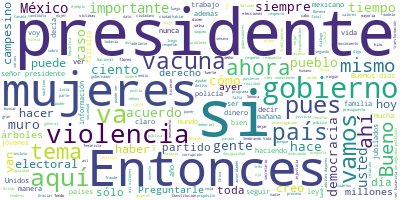

The table this chart was drawn from, first rows:
Participante, Texto, Sentimiento, Palabras, Dia, Mes, Anio
PRESIDENTE ANDRES MANUEL LOPEZ OBRADOR, Buenos días., 0.0, 2, 10, 03, 2021
PRESIDENTE ANDRES MANUEL LOPEZ OBRADOR, Vamos a contestar preguntas, no hay nada…, 0.0, 10, 10, 03, 2021
PREGUNTA, Muy buenos días, presidente. Ramón Flore…, 0.0, 10, 10, 03, 2021
PREGUNTA, Señor presidente, hace unos días se pusi…, 0.0, 80, 10, 03, 2021
PREGUNTA, Mi pregunta, señor presidente, es: ¿de q…, 0.0, 42, 10, 03, 2021
PRESIDENTE ANDRES MANUEL LOPEZ OBRADOR, Bueno, lo tendría que ver Zoé Robledo, e…, 0.0, 27, 10, 03, 2021
PREGUNTA, Sobre el mismo tema, presidente, nosotro…, 0.0, 110, 10, 03, 2021
PREGUNTA, Presidente, ¿la secretaria del Trabajo p…, 0.0, 25, 10, 03, 2021
PRESIDENTE ANDRES MANUEL LOPEZ OBRADOR, Sí, claro, es una injusticia y, si es ci…, 0.0, 12, 10, 03, 2021
PREGUNTA, Aquí traigo la demanda que hicieron al p…, 0.0, 44, 10, 03, 2021
PRESIDENTE ANDRES MANUEL LOPEZ OBRADOR, Sí, lo vemos también. Con Jesús nos das …, 0.0, 21, 10, 03, 2021
PRESIDENTE ANDRES MANUEL LOPEZ OBRADOR, Ahí quiero, nada más dar una información…, 0.0, 45, 10, 03, 2021
PRESIDENTE ANDRES MANUEL LOPEZ OBRADOR, Cuando aprobaron lo del manejo de las pe…, 0.0, 103, 10, 03, 2021
PRESIDENTE ANDRES MANUEL LOPEZ OBRADOR, Entonces, es importante que esto se cono…, 0.0, 60, 10, 03, 2021
PREGUNTA, Mi segundo tema, presidente, no es como …, 0.0, 77, 10, 03, 2021
PREGUNTA, Por ejemplo, le voy poner varios casos: …, 0.0, 101, 10, 03, 2021
PRESIDENTE ANDRES MANUEL LOPEZ OBRADOR, Bueno, hay que analizarlo, hay que verlo…, 0.0, 7, 10, 03, 2021
PRESIDENTE ANDRES MANUEL LOPEZ OBRADOR, Tengo entendido que, en Chapultepec, en …, 0.0, 17, 10, 03, 2021
PRESIDENTE ANDRES MANUEL LOPEZ OBRADOR, Lo de la Estela de Luz, aunque es un mon…, 0.0, 57, 10, 03, 2021
PREGUNTA, ¿Pero sí se podría crear un monumento?, 0.0, 7, 10, 03, 2021
PRESIDENTE ANDRES MANUEL LOPEZ OBRADOR, Sí, hay que ver lo que ya existe porque …, 0.0, 20, 10, 03, 2021
PRESIDENTE ANDRES MANUEL LOPEZ OBRADOR, Y lo más importante es no olvidar, recor…, 0.0, 46, 10, 03, 2021
PRESIDENTE ANDRES MANUEL LOPEZ OBRADOR, En general, que se fortalezcan los valor…, 0.0, 88, 10, 03, 2021
PRESIDENTE ANDRES MANUEL LOPEZ OBRADOR, Entonces, todos tenemos que ayudar a con…, 0.0, 75, 10, 03, 2021
PRESIDENTE ANDRES MANUEL LOPEZ OBRADOR, Acabo de estar en Zacatecas y me present…, 0.0, 92, 10, 03, 2021
PRESIDENTE ANDRES MANUEL LOPEZ OBRADOR, Entonces, eso afectó y la desintegración…, 0.0, 85, 10, 03, 2021
PRESIDENTE ANDRES MANUEL LOPEZ OBRADOR, Entonces, tenemos que moralizar la vida …, 0.0, 58, 10, 03, 2021
PRESIDENTE ANDRES MANUEL LOPEZ OBRADOR, Y nos ayuda mucho, nos pueden ayudar muc…, 0.0, 53, 10, 03, 2021
PREGUNTA, Muy buenos días, señor presidente. Migue…, 0.0, 17, 10, 03, 2021
PREGUNTA, Preguntarle, señor presidente, si ya se …, 0.0, 27, 10, 03, 2021
PREGUNTA, Se hablaba en algunos medios de comunica…, 0.0, 44, 10, 03, 2021
PREGUNTA, Preguntarle también por el estado de sal…, 0.0, 33, 10, 03, 2021
PREGUNTA, ¿Qué nos puede comentar al respecto?, 0.0, 6, 10, 03, 2021
PRESIDENTE ANDRES MANUEL LOPEZ OBRADOR, Bueno, ya hablamos ayer sobre este tema.…, 0.0, 37, 10, 03, 2021
PRESIDENTE ANDRES MANUEL LOPEZ OBRADOR, Mi opinión es que no se persiga a nadie,…, 0.0, 50, 10, 03, 2021
PRESIDENTE ANDRES MANUEL LOPEZ OBRADOR, Además, es un contrasentido. Yo creo que…, 0.0, 33, 10, 03, 2021
PRESIDENTE ANDRES MANUEL LOPEZ OBRADOR, Entonces, como que hace falta más anális…, 0.0, 43, 10, 03, 2021
PRESIDENTE ANDRES MANUEL LOPEZ OBRADOR, Todo esto también debe verse con la pers…, 0.0, 74, 10, 03, 2021
PRESIDENTE ANDRES MANUEL LOPEZ OBRADOR, O sea, se tiene que hacer un análisis so…, 0.0, 66, 10, 03, 2021
PRESIDENTE ANDRES MANUEL LOPEZ OBRADOR, Entonces, cuando me dicen a mí: ‘¿Es fem…, 0.0, 69, 10, 03, 2021
PRESIDENTE ANDRES MANUEL LOPEZ OBRADOR, Pero es importante lo otro. Ser humanist…, 0.0, 10, 10, 03, 2021
PREGUNTA, Señor presidente, una segunda pregunta s…, 0.0, 58, 10, 03, 2021
PREGUNTA, De estos mensajes, que son los important…, 0.0, 31, 10, 03, 2021
PREGUNTA, Y en estas violencias que sufren las muj…, 0.0, 55, 10, 03, 2021
PREGUNTA, Dos preguntas para finalizar: ¿estos men…, 0.0, 11, 10, 03, 2021
PREGUNTA, ¿Y qué opinión le merece esta ley que se…, 0.0, 17, 10, 03, 2021
PREGUNTA, Preguntarle: ¿en este gobierno cómo se e…, 0.0, 13, 10, 03, 2021
PRESIDENTE ANDRES MANUEL LOPEZ OBRADOR, Pues no llegan al Palacio, nosotros llev…, 0.0, 28, 10, 03, 2021
PRESIDENTE ANDRES MANUEL LOPEZ OBRADOR, Comentaba yo que, de todos los Programas…, 0.0, 46, 10, 03, 2021
PRESIDENTE ANDRES MANUEL LOPEZ OBRADOR, Entonces, siempre se ha atendido a las m…, 0.0, 43, 10, 03, 2021
PRESIDENTE ANDRES MANUEL LOPEZ OBRADOR, Entonces, no es que nos vengan a decir, …, 0.0, 30, 10, 03, 2021
PRESIDENTE ANDRES MANUEL LOPEZ OBRADOR, Y en el gobierno hay muchísimas mujeres.…, 0.0, 42, 10, 03, 2021
PRESIDENTE ANDRES MANUEL LOPEZ OBRADOR, México es de los primeros países en el m…, 0.0, 39, 10, 03, 2021
PRESIDENTE ANDRES MANUEL LOPEZ OBRADOR, ¿Saben qué hacían, nada más, para cumpli…, 0.0, 9, 10, 03, 2021
PRESIDENTE ANDRES MANUEL LOPEZ OBRADOR, Presentaban de candidatas, inscribían a …, 0.0, 28, 10, 03, 2021
PRESIDENTE ANDRES MANUEL LOPEZ OBRADOR, De modo que lo que planteas de la iguald…, 0.0, 61, 10, 03, 2021
PRESIDENTE ANDRES MANUEL LOPEZ OBRADOR, Por cierto, quiero mandar un abrazo cari…, 0.0, 32, 10, 03, 2021
PRESIDENTE ANDRES MANUEL LOPEZ OBRADOR, Nació en 1939, tenía 81 años Isela, pero…, 0.0, 31, 10, 03, 2021
PREGUNTA, Presidente, muy buenos días. Soy Max de …, 0.0, 12, 10, 03, 2021
PREGUNTA, Hace unas semanas estuve hablando con va…, 0.0, 34, 10, 03, 2021
... 207 more rows
